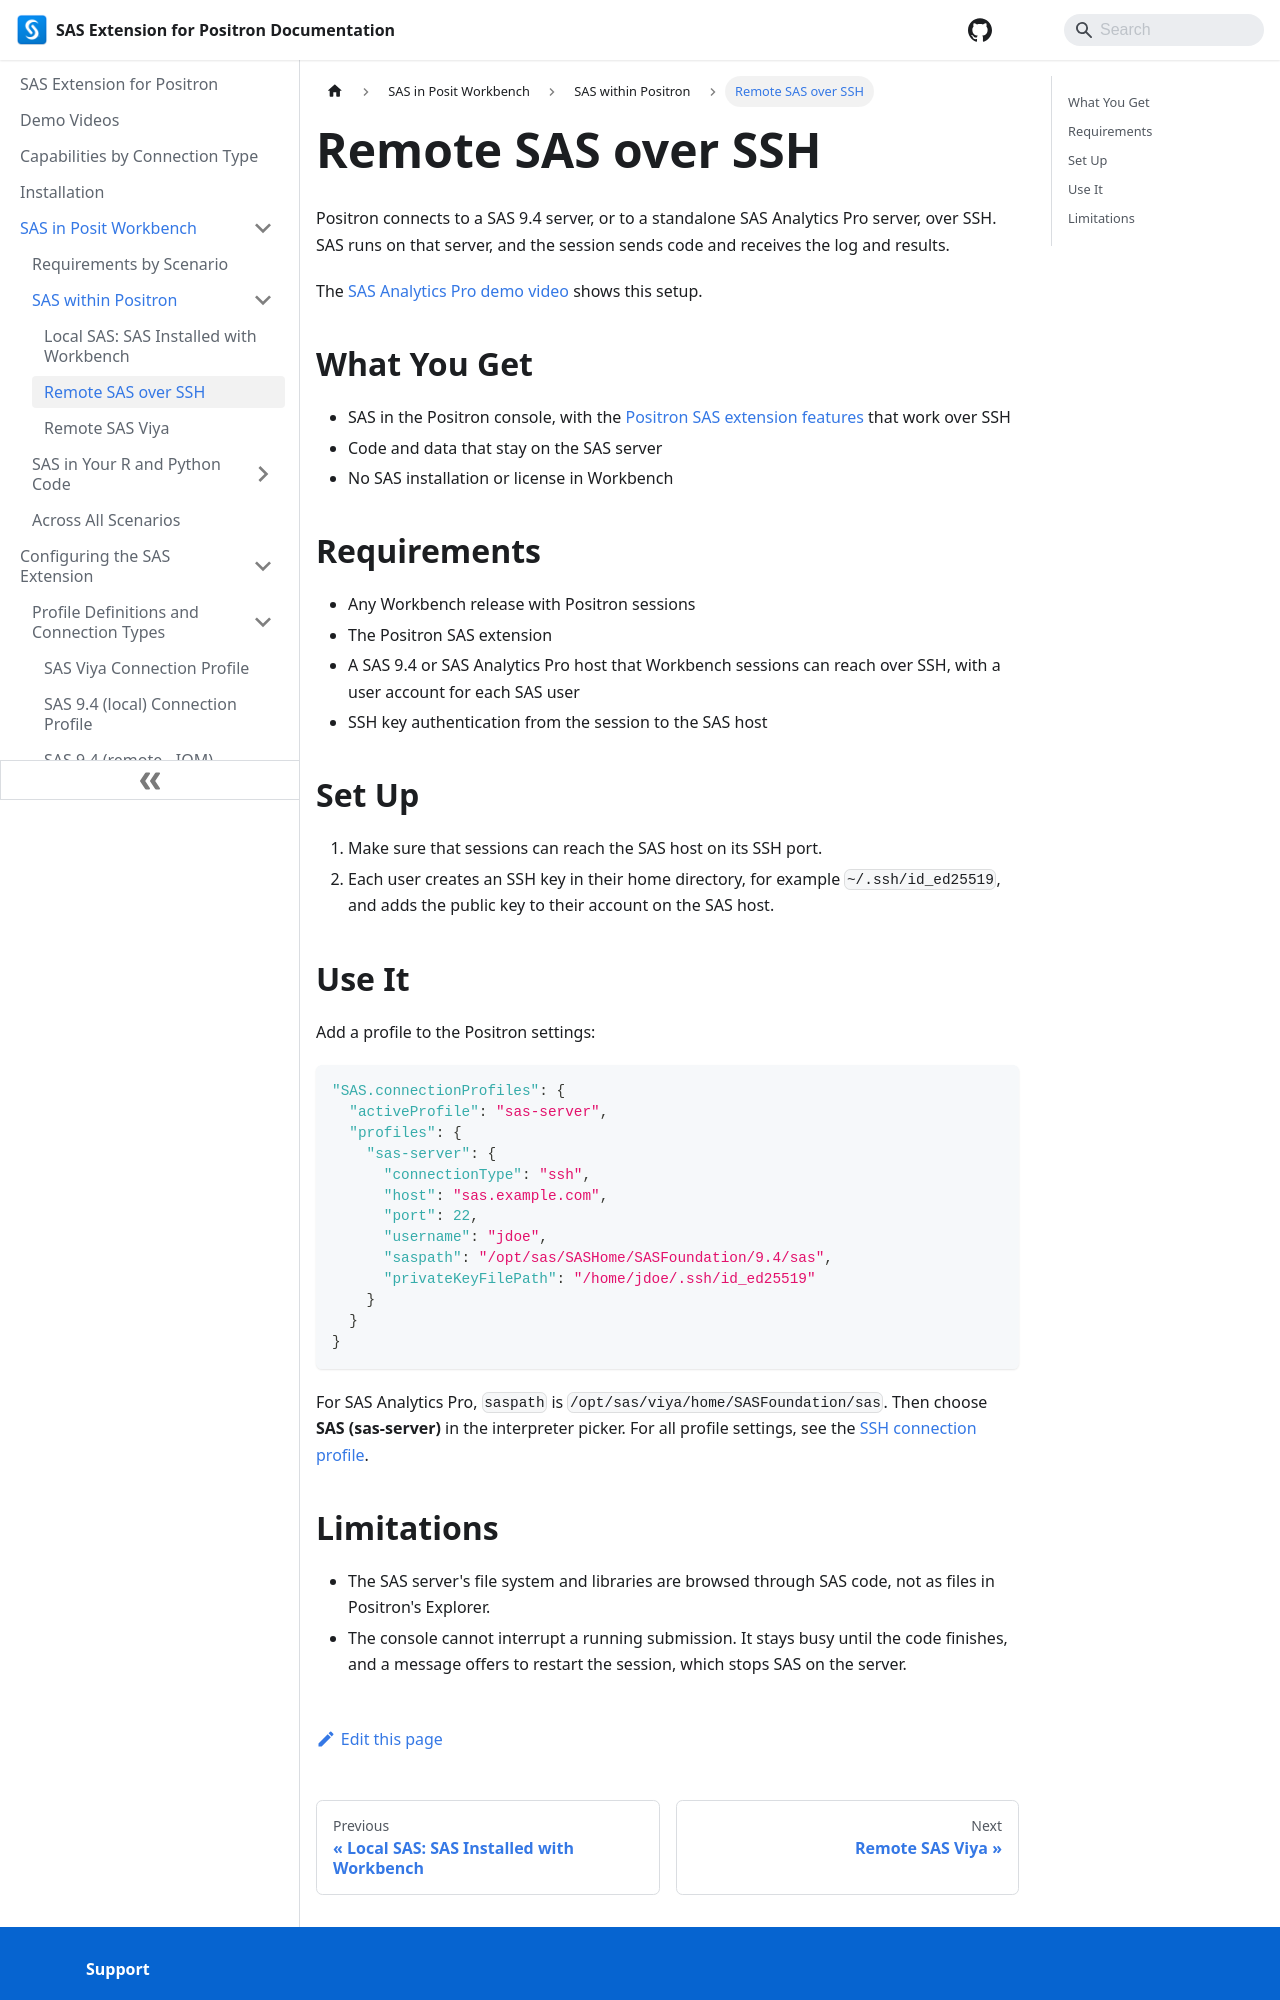

repository: posit-dev/positron-sas-extension · page: Workbench/Positron/remoteSsh/index.html · generator: docusaurus

---
sidebar_position: 3
---

# Remote SAS over SSH

Positron connects to a SAS 9.4 server, or to a standalone SAS Analytics Pro server, over SSH. SAS runs on that server, and the session sends code and receives the log and results.

The [SAS Analytics Pro demo video](../../videos.mdx#positron) shows this setup.

## What You Get

- SAS in the Positron console, with the [Positron SAS extension features](../../Features/positron.md) that work over SSH
- Code and data that stay on the SAS server
- No SAS installation or license in Workbench

## Requirements

- Any Workbench release with Positron sessions
- The Positron SAS extension
- A SAS 9.4 or SAS Analytics Pro host that Workbench sessions can reach over SSH, with a user account for each SAS user
- SSH key authentication from the session to the SAS host

## Set Up

1. Make sure that sessions can reach the SAS host on its SSH port.
2. Each user creates an SSH key in their home directory, for example `~/.ssh/id_ed25519`, and adds the public key to their account on the SAS host.

## Use It

Add a profile to the Positron settings:

```json
"SAS.connectionProfiles": {
  "activeProfile": "sas-server",
  "profiles": {
    "sas-server": {
      "connectionType": "ssh",
      "host": "sas.example.com",
      "port": 22,
      "username": "jdoe",
      "saspath": "/opt/sas/SASHome/SASFoundation/9.4/sas",
      "privateKeyFilePath": "/home/jdoe/.ssh/id_ed25519"
    }
  }
}
```

For SAS Analytics Pro, `saspath` is `/opt/sas/viya/home/SASFoundation/sas`. Then choose **SAS (sas-server)** in the interpreter picker. For all profile settings, see the [SSH connection profile](../../Configurations/Profiles/sas9ssh.md).
